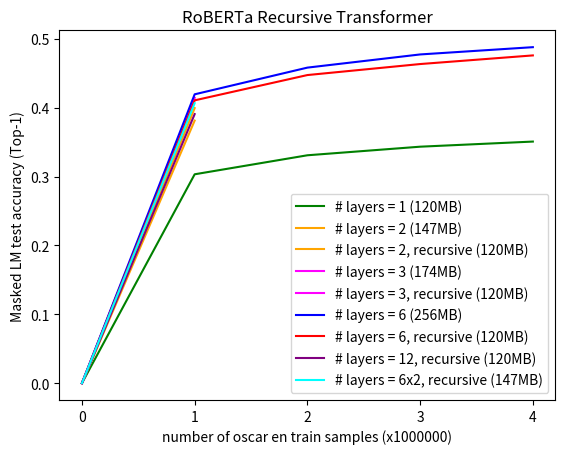

The matplotlib source for this figure:
import matplotlib.pyplot as plt
import numpy as np

x = np.array([0, 1, 2, 3, 4])
y1 = np.array([0, 0.30340382710933683, 0.3310104872369766, 0.34348129745364187, 0.35091807383656504])
y2 = np.array([0, 0.3813847729873657, np.nan, np.nan, np.nan])
y3 = np.array([0, 0.39953661878108976, np.nan, np.nan, np.nan])
y4 = np.array([0, 0.4145655731010437, np.nan, np.nan, np.nan])
y5 = np.array([0, 0.4117909865605831, np.nan, np.nan, np.nan])
y6 = np.array([0, 0.4195622387599945, 0.45833434972524645, 0.477471009747982, 0.4880324535870552])
y7 = np.array([0, 0.4107974250018597, 0.44753125154256823, 0.46352191767930984, 0.4760648959302902])
y8 = np.array([0, 0.39083645319104193, np.nan, np.nan, np.nan])
y9 = np.array([0, 0.4066971323907375, np.nan, np.nan, np.nan])

l1, = plt.plot(x, y1, color='green', label='# layers = 1 (120MB)')
l2, = plt.plot(x, y2, color='orange', label='# layers = 2 (147MB)')
l3, = plt.plot(x, y3, color='orange', label='# layers = 2, recursive (120MB)')
l4, = plt.plot(x, y4, color='magenta', label='# layers = 3 (174MB)')
l5, = plt.plot(x, y5, color='magenta', label='# layers = 3, recursive (120MB)')
l6, = plt.plot(x, y6, color='blue', label='# layers = 6 (256MB)')
l7, = plt.plot(x, y7, color='red', label='# layers = 6, recursive (120MB)')
l8, = plt.plot(x, y8, color='purple', label='# layers = 12, recursive (120MB)')
l9, = plt.plot(x, y9, color='aqua', label='# layers = 6x2, recursive (147MB)')


plt.xticks(np.arange(min(x), max(x)+1, 1.0))

plt.xlabel("number of oscar en train samples (x1000000)")
plt.ylabel("Masked LM test accuracy (Top-1)")
plt.title("RoBERTa Recursive Transformer")

plt.legend(handles=[l1, l2, l3, l4, l5, l6, l7, l8, l9])

plt.show()
